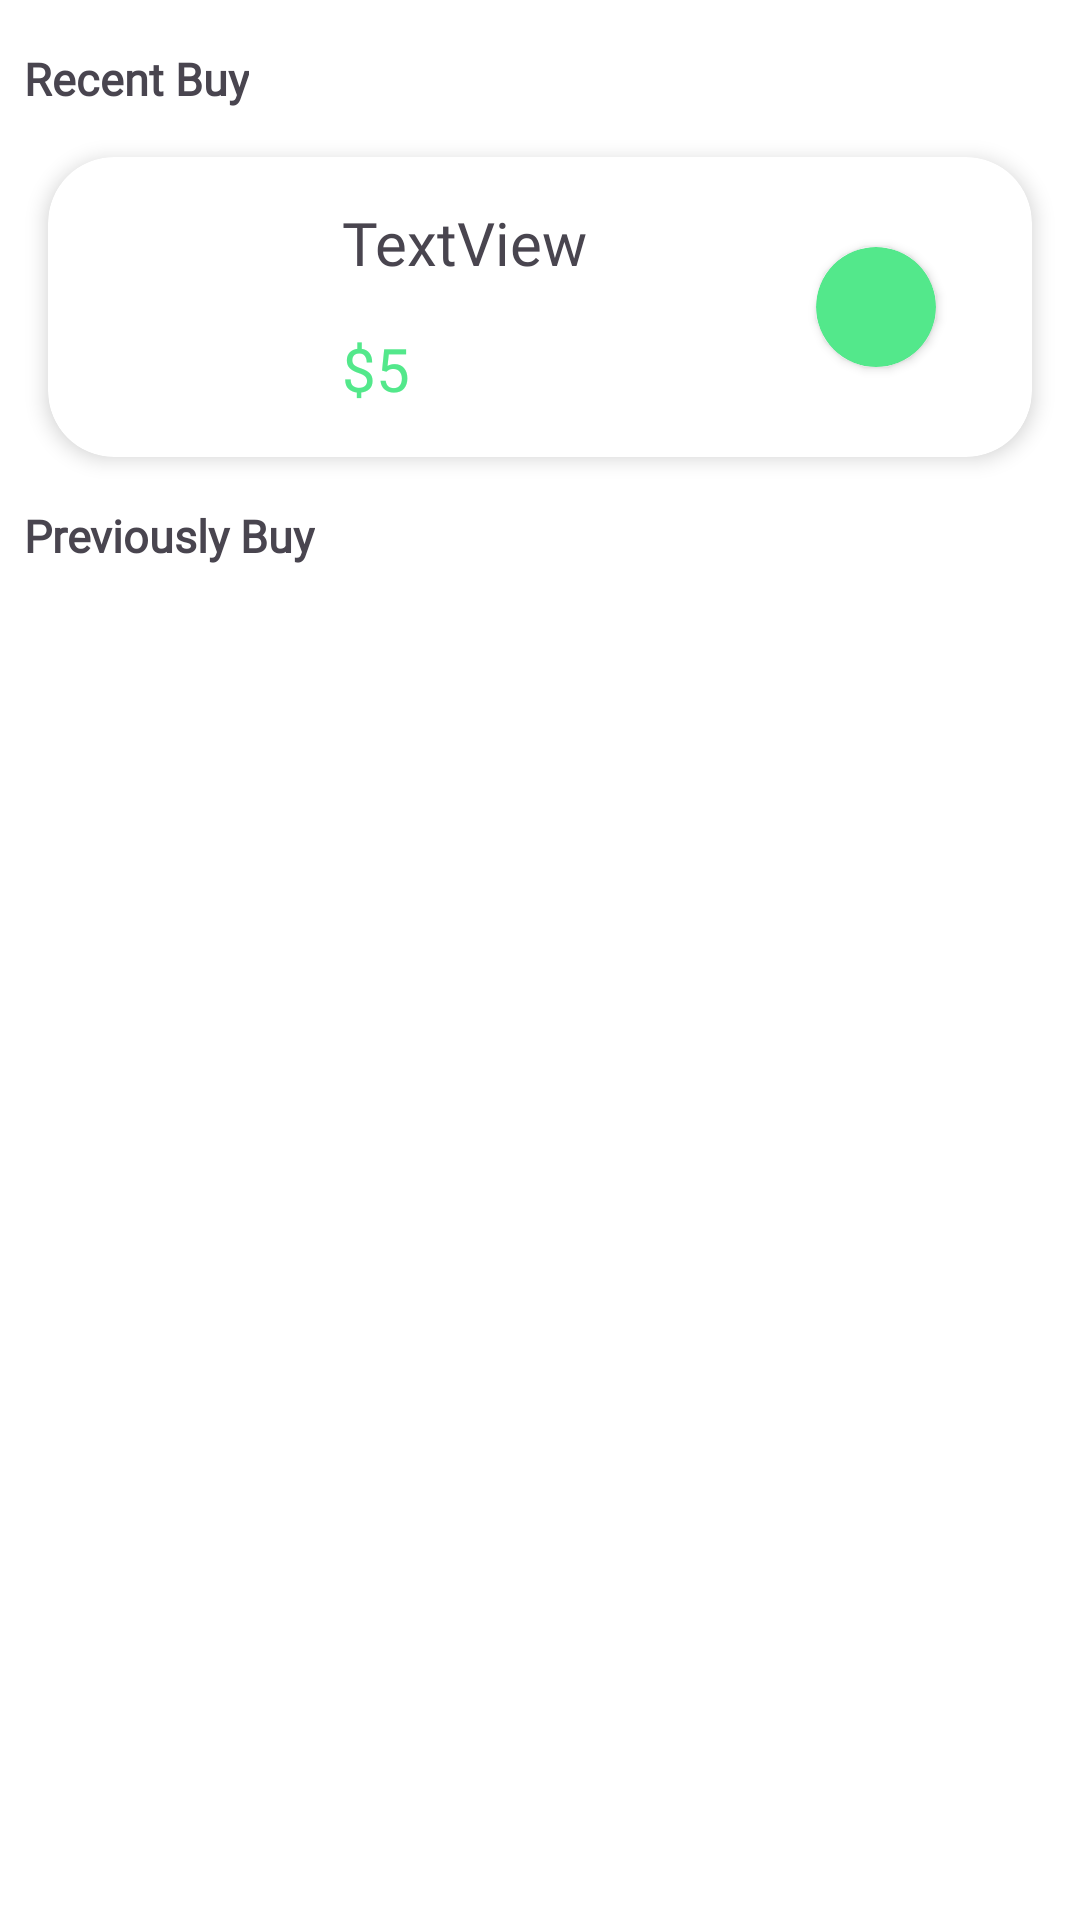

Produce the Android XML layout that renders to this screen, including the resource entries it uses.
<!-- AndroidManifest.xml: application theme Theme.FoodOrdring -->
<!-- res/layout/fragment_history.xml -->
<?xml version="1.0" encoding="utf-8"?>
<FrameLayout xmlns:android="http://schemas.android.com/apk/res/android"
    xmlns:app="http://schemas.android.com/apk/res-auto"
    xmlns:tools="http://schemas.android.com/tools"
    android:layout_width="match_parent"
    android:layout_height="match_parent"
    android:background="@color/white"
    tools:context=".Fragment.HistoryFragment">

    <androidx.constraintlayout.widget.ConstraintLayout
        android:layout_width="match_parent"
        android:layout_height="match_parent">

        <TextView
            android:id="@+id/txt_recent"
            android:layout_width="wrap_content"
            android:layout_height="wrap_content"
            android:layout_marginStart="8dp"
            android:layout_marginTop="16dp"
            android:fontFamily="@font/yeonsung_regular"
            android:text="Recent Buy"
            android:textSize="15sp"
            android:textStyle="bold"
            app:layout_constraintStart_toStartOf="parent"
            app:layout_constraintTop_toTopOf="parent" />

        <androidx.cardview.widget.CardView
            android:id="@+id/cardView3"
            android:layout_width="match_parent"
            android:layout_height="100dp"
            android:layout_marginStart="16dp"
            android:layout_marginTop="16dp"
            android:layout_marginEnd="16dp"
            android:paddingTop="25dp"
            app:cardCornerRadius="22dp"
            app:cardElevation="4dp"
            app:layout_constraintEnd_toEndOf="parent"
            app:layout_constraintStart_toStartOf="parent"
            app:layout_constraintTop_toBottomOf="@+id/txt_recent">

            <androidx.constraintlayout.widget.ConstraintLayout
                android:id= "@+id/recentBuyItemConstraintLayout"
                android:layout_width="match_parent"
                android:layout_height="match_parent"
                android:layout_marginStart="4dp">

                <com.google.android.material.imageview.ShapeableImageView
                    android:id="@+id/recentImage"
                    android:layout_width="70dp"
                    android:layout_height="70dp"
                    android:layout_marginLeft="8dp"
                    android:scaleType="centerCrop"
                    app:layout_constraintBottom_toBottomOf="parent"
                    app:layout_constraintStart_toStartOf="parent"
                    app:layout_constraintTop_toTopOf="parent"
                    app:shapeAppearanceOverlay="@style/roundedImageView"
                    tools:srcCompat="@tools:sample/avatars" />

                <TextView
                    android:id="@+id/RecentItemPrice"
                    android:layout_width="wrap_content"
                    android:layout_height="wrap_content"
                    android:layout_marginStart="16dp"
                    android:layout_marginBottom="16dp"
                    android:fontFamily="@font/yeonsung_regular"
                    android:text="$5"
                    android:textColor="@color/text_color"
                    android:textSize="20sp"
                    app:layout_constraintBottom_toBottomOf="parent"
                    app:layout_constraintStart_toEndOf="@+id/recentImage" />

                <TextView
                    android:id="@+id/RecentFoodName"
                    android:layout_width="wrap_content"
                    android:layout_height="wrap_content"
                    android:layout_marginStart="16dp"
                    android:fontFamily="@font/yeonsung_regular"
                    android:text="TextView"
                    android:textSize="20sp"
                    app:layout_constraintBottom_toTopOf="@+id/RecentItemPrice"
                    app:layout_constraintStart_toEndOf="@+id/recentImage"
                    app:layout_constraintTop_toTopOf="parent" />

                <androidx.cardview.widget.CardView
                    android:layout_width="40dp"
                    android:layout_height="40dp"
                    android:layout_marginEnd="32dp"
                    android:background="#0000FF00"
                    app:cardBackgroundColor="@color/text_color"
                    app:cardCornerRadius="20dp"
                    app:layout_constraintBottom_toBottomOf="parent"
                    app:layout_constraintEnd_toEndOf="parent"
                    app:layout_constraintTop_toTopOf="parent">

                </androidx.cardview.widget.CardView>

            </androidx.constraintlayout.widget.ConstraintLayout>

        </androidx.cardview.widget.CardView>

        <TextView
            android:id="@+id/textView19"
            android:layout_width="wrap_content"
            android:layout_height="wrap_content"
            android:layout_marginStart="8dp"
            android:layout_marginTop="16dp"
            android:fontFamily="@font/yeonsung_regular"
            android:text="Previously Buy"
            android:textSize="15sp"
            android:textStyle="bold"
            app:layout_constraintStart_toStartOf="parent"
            app:layout_constraintTop_toBottomOf="@+id/cardView3" />

        <androidx.recyclerview.widget.RecyclerView
            android:id="@+id/buyAgainRecyclerView"
            android:layout_width="match_parent"
            android:layout_height="0dp"
            android:layout_marginTop="16dp"
            app:layout_constraintBottom_toBottomOf="parent"
            app:layout_constraintEnd_toEndOf="parent"
            app:layout_constraintStart_toStartOf="parent"
            tools:listitem="@layout/buy_again_item"
            app:layout_constraintTop_toBottomOf="@id/textView19" />

    </androidx.constraintlayout.widget.ConstraintLayout>

</FrameLayout>
<!-- res/layout/buy_again_item.xml (included above) -->
<?xml version="1.0" encoding="utf-8"?>
<androidx.constraintlayout.widget.ConstraintLayout xmlns:android="http://schemas.android.com/apk/res/android"
    android:layout_width="match_parent"
    android:layout_height="wrap_content"
    android:background="@color/white"
    xmlns:app="http://schemas.android.com/apk/res-auto"
    xmlns:tools="http://schemas.android.com/tools">

    <androidx.cardview.widget.CardView
        android:id="@+id/cardView3"
        android:layout_width="match_parent"
        android:layout_height="87dp"
        android:layout_marginStart="8dp"
        android:layout_marginEnd="8dp"
        android:layout_marginBottom="8dp"
        android:layout_marginTop="8dp"
        app:cardCornerRadius="22dp"
        app:cardElevation="4dp"
        app:layout_constraintBottom_toBottomOf="parent"
        app:layout_constraintEnd_toEndOf="parent"
        app:layout_constraintStart_toStartOf="parent"
        app:layout_constraintTop_toTopOf="parent">

        <androidx.constraintlayout.widget.ConstraintLayout
            android:layout_width="match_parent"
            android:layout_height="match_parent"
            >

            <com.google.android.material.imageview.ShapeableImageView
                android:id="@+id/buyAgainFoodImage"
                tools:srcCompat="@tools:sample/avatars"
                android:layout_width="70dp"
                android:layout_height="70dp"
                android:layout_marginLeft="8dp"
                android:scaleType="centerCrop"
                app:layout_constraintBottom_toBottomOf="parent"
                app:layout_constraintStart_toStartOf="parent"
                app:layout_constraintTop_toTopOf="parent"
                app:shapeAppearanceOverlay="@style/roundedImageView" />

            <TextView
                android:id="@+id/buyAgainFoodPrice"
                android:layout_width="wrap_content"
                android:layout_height="wrap_content"
                android:layout_marginStart="16dp"
                android:layout_marginBottom="16dp"
                android:fontFamily="@font/yeonsung_regular"
                android:text="$5"
                android:textColor="@color/text_color"
                android:textSize="20sp"
                app:layout_constraintBottom_toBottomOf="parent"
                app:layout_constraintStart_toEndOf="@+id/buyAgainFoodImage" />

            <TextView
                android:id="@+id/buyAgainFoodName"
                android:layout_width="wrap_content"
                android:layout_height="wrap_content"
                android:layout_marginStart="16dp"
                android:fontFamily="@font/yeonsung_regular"
                android:text="TextView"
                android:textSize="20sp"
                app:layout_constraintBottom_toTopOf="@+id/buyAgainFoodPrice"
                app:layout_constraintStart_toEndOf="@+id/buyAgainFoodImage"
                app:layout_constraintTop_toTopOf="parent" />

            <androidx.appcompat.widget.AppCompatButton
                android:id="@+id/buy_again_btn"
                android:layout_width="85dp"
                android:layout_height="30dp"
                android:layout_marginEnd="16dp"
                android:text="Buy Again"
                android:textAllCaps="false"
                android:fontFamily="@font/yeonsung_regular"
                android:textSize="14sp"
                android:background="@drawable/addtocartshape"
                android:textColor="@color/white"
                app:layout_constraintBottom_toBottomOf="parent"
                app:layout_constraintEnd_toEndOf="parent"
                app:layout_constraintTop_toTopOf="parent">

            </androidx.appcompat.widget.AppCompatButton>

        </androidx.constraintlayout.widget.ConstraintLayout>

    </androidx.cardview.widget.CardView>

</androidx.constraintlayout.widget.ConstraintLayout>
<!-- resources referenced by this layout -->
<resources>
  <color name="text_color">#53E88B</color>
  <color name="white">#FFFFFFFF</color>
  <!-- drawable addtocartshape (drawable) -->
  <?xml version="1.0" encoding="utf-8"?>
  <shape xmlns:android="http://schemas.android.com/apk/res/android">
  <corners android:radius="5dp"/>
  
  
  </shape>
  <style name="roundedImageView">
          <item name="cornerFamily">rounded</item>
          <item name="cornerSize">50%</item>
  
      </style>
  <style name="Theme.FoodOrdring" parent="Base.Theme.FoodOrdring" />
  <style name="Base.Theme.FoodOrdring" parent="Theme.Material3.DayNight.NoActionBar">
          
          <item name="textAppearanceHeadline5">@style/TextAppearance.MyApp.Headline5</item>
          <item name="textAppearanceSubtitle1">@style/TextAppearance.MyApp.Subtitle1</item>
          
      </style>
  <style name="TextAppearance.MyApp.Headline5" parent="TextAppearance.MaterialComponents.Headline5">
          <item name="fontFamily">@font/yeonsung_regular</item>
          <item name="android:textColor">@color/black</item>
      </style>
  <style name="TextAppearance.MyApp.Subtitle1" parent="TextAppearance.MaterialComponents.Subtitle1">
          <item name="fontFamily">@font/yeonsung_regular</item>
          <item name="android:textColor">@color/black</item>
      </style>
  <color name="black">#FF000000</color>
</resources>
